Photos from the image-classification dataset "data" in the GitHub repository Kymer0615/GraffitiTagGeneration. Its 2 classes are: graffiti, text.

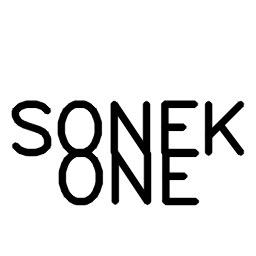
Label: text

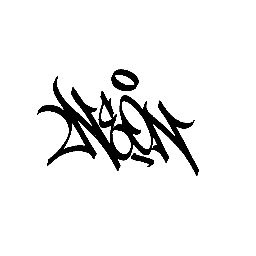
Label: graffiti

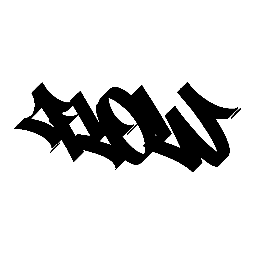
Label: graffiti

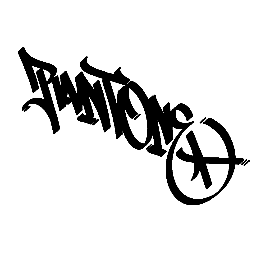
Label: graffiti

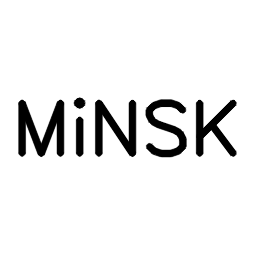
Label: text

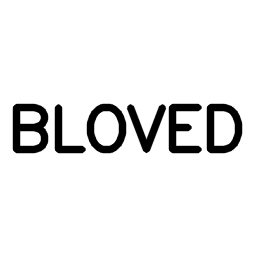
Label: text
